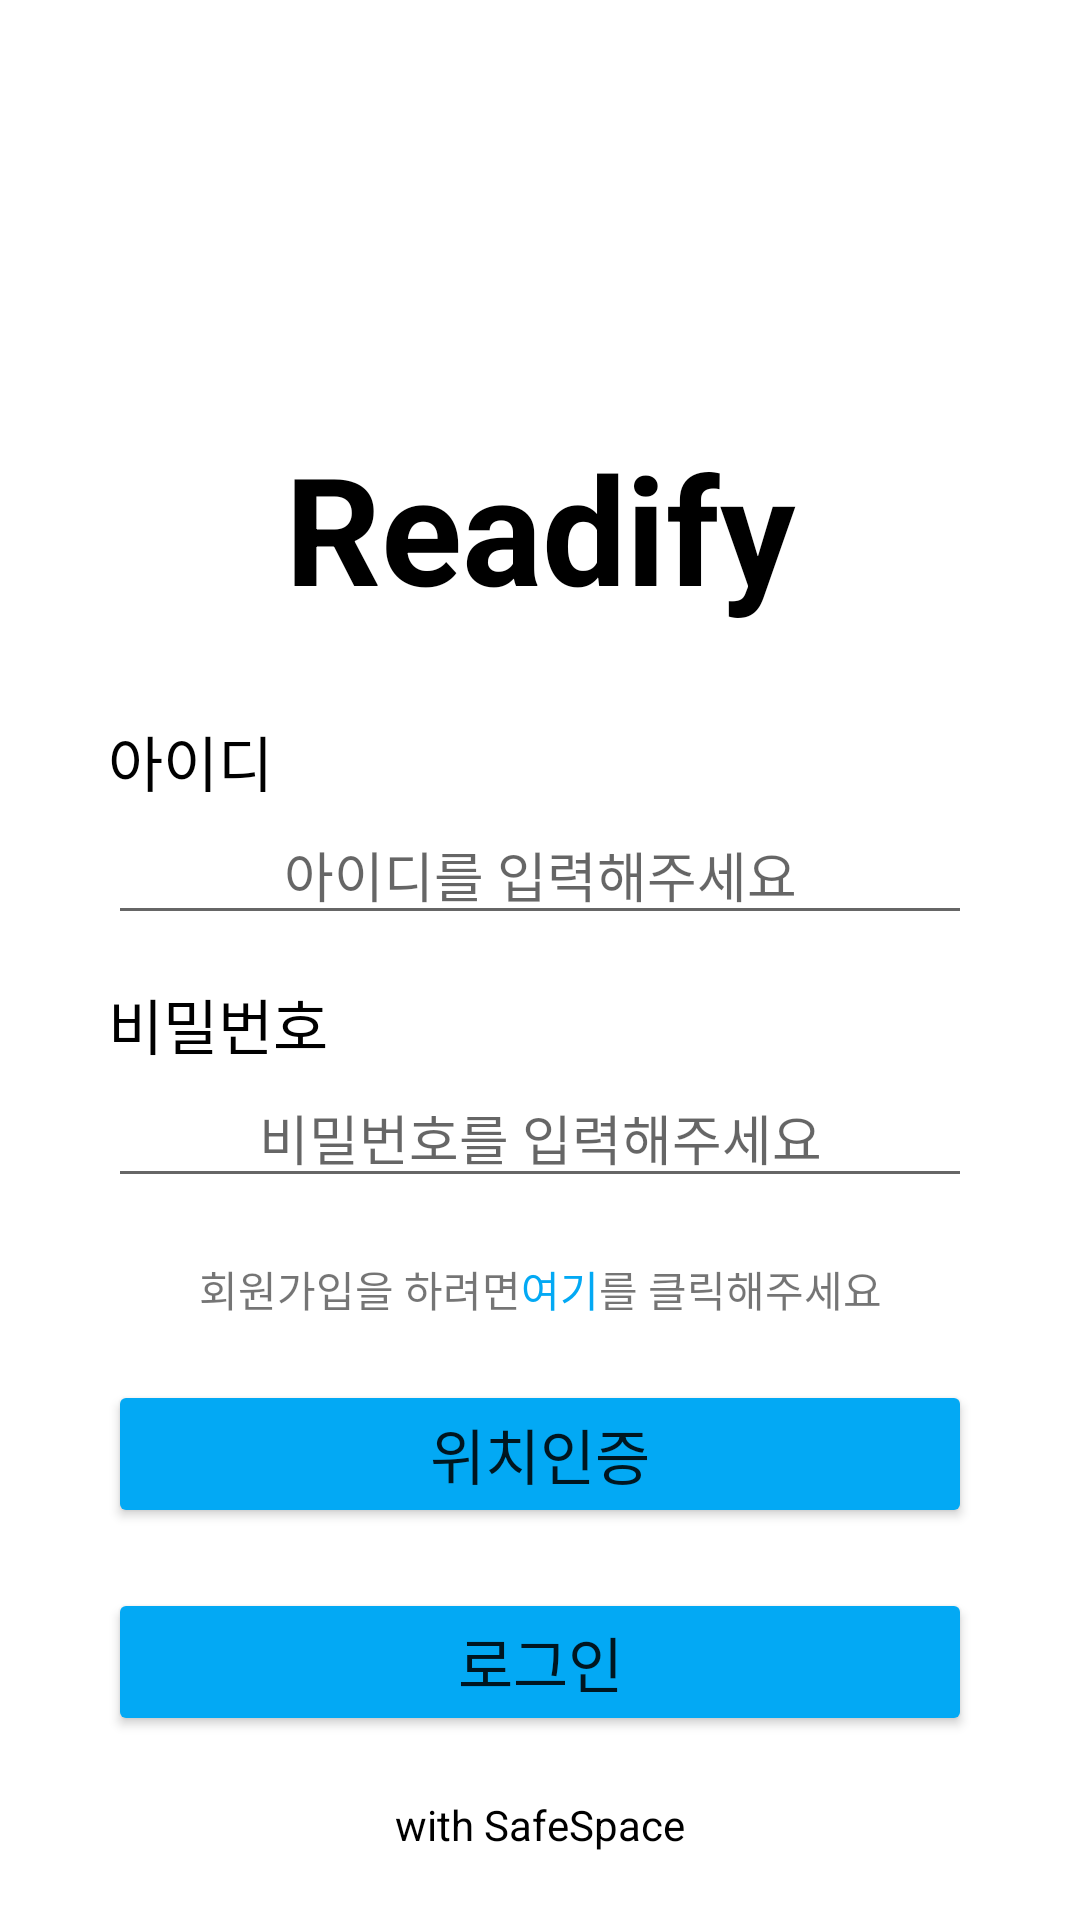

Layout XML and referenced resources for this Android screen:
<!-- AndroidManifest.xml: application theme Theme.BookApp -->
<!-- res/layout/activity_login.xml -->
<?xml version="1.0" encoding="utf-8"?>
<androidx.constraintlayout.widget.ConstraintLayout
        xmlns:android="http://schemas.android.com/apk/res/android"
        android:layout_width="match_parent"
        xmlns:app="http://schemas.android.com/apk/res-auto"
        android:layout_height="match_parent">

    <TextView
            android:layout_width="wrap_content"
            android:layout_height="wrap_content"
            android:text="Readify"
            android:textColor="#000000"
            android:textStyle="bold"
            android:textSize="50dp"
            android:layout_marginBottom="15dp"
            app:layout_constraintLeft_toLeftOf="parent"
            app:layout_constraintRight_toRightOf="parent"
            app:layout_constraintBottom_toTopOf="@id/guide"
            />


    <TextView
            android:layout_width="wrap_content"
            android:layout_height="wrap_content"
            android:layout_marginTop="15dp"
            android:id="@+id/idTv"
            android:text="아이디"
            android:textColor="#000000"
            android:textSize="20sp"
            app:layout_constraintLeft_toRightOf="@+id/guideLeft"
            app:layout_constraintTop_toBottomOf="@id/guide"
            />
    
    <EditText
            android:id="@+id/idEt"
            android:layout_width="0dp"
            android:layout_height="wrap_content"
            android:textAlignment="center"
            android:hint="아이디를 입력해주세요"
            app:layout_constraintLeft_toRightOf="@+id/guideLeft"
            app:layout_constraintRight_toLeftOf="@+id/guideRight"
            app:layout_constraintTop_toBottomOf="@id/idTv"
            />


    <TextView
            android:layout_marginEnd="10dp"
            android:layout_width="wrap_content"
            android:layout_height="wrap_content"
            android:layout_marginTop="15dp"
            android:id="@+id/pwTv"
            android:text="비밀번호"
            android:textColor="#000000"
            android:textSize="20sp"
            app:layout_constraintLeft_toRightOf="@+id/guideLeft"
            app:layout_constraintTop_toBottomOf="@id/idEt"
            />

    <EditText
            android:id="@+id/pwEt"
            android:layout_width="0dp"
            android:layout_height="wrap_content"
            android:textAlignment="center"
            android:hint="비밀번호를 입력해주세요"
            app:layout_constraintLeft_toRightOf="@+id/guideLeft"
            app:layout_constraintRight_toLeftOf="@+id/guideRight"
            app:layout_constraintTop_toBottomOf="@id/pwTv"
            />
    
    <TextView
            android:id="@+id/joinTv"
            android:layout_marginTop="20dp"
            android:layout_width="wrap_content"
            android:layout_height="wrap_content"
            android:text="@string/join_intro"
            app:layout_constraintLeft_toRightOf="@+id/guideLeft"
            app:layout_constraintRight_toLeftOf="@+id/guideRight"
            app:layout_constraintTop_toBottomOf="@id/pwEt" />
    
    <Button
            android:id="@+id/spaceAuthBtn"
            android:layout_width="0dp"
            android:layout_height="wrap_content"
            android:text="위치인증"
            android:layout_marginTop="20dp"
            android:textSize="20sp"
            android:backgroundTint="#03A9F4"
            app:layout_constraintLeft_toRightOf="@+id/guideLeft"
            app:layout_constraintRight_toLeftOf="@+id/guideRight"
            app:layout_constraintTop_toBottomOf="@id/joinTv" />

    <Button
            android:id="@+id/loginBtn"
            android:layout_width="0dp"
            android:layout_height="wrap_content"
            android:text="로그인"
            android:layout_marginTop="20dp"
            android:textSize="20sp"
            android:backgroundTint="#03A9F4"
            app:layout_constraintLeft_toRightOf="@+id/guideLeft"
            app:layout_constraintRight_toLeftOf="@+id/guideRight"
            app:layout_constraintTop_toBottomOf="@id/spaceAuthBtn" />


    <TextView
            android:layout_marginTop="20dp"
            android:layout_width="wrap_content"
            android:layout_height="wrap_content"
            android:text="with SafeSpace"
            android:textColor="#000000"
            app:layout_constraintLeft_toRightOf="@+id/guideLeft"
            app:layout_constraintRight_toLeftOf="@+id/guideRight"
            app:layout_constraintTop_toBottomOf="@id/loginBtn" />




    <androidx.constraintlayout.widget.Guideline
            android:id="@+id/guide"
            android:layout_width="wrap_content"
            android:layout_height="wrap_content"
            android:orientation="horizontal"
            app:layout_constraintGuide_percent="0.35"
            />

    <androidx.constraintlayout.widget.Guideline
            android:id="@+id/guideLeft"
            android:layout_width="wrap_content"
            android:layout_height="wrap_content"
            android:orientation="vertical"
            app:layout_constraintGuide_percent="0.1"
            />

    <androidx.constraintlayout.widget.Guideline
            android:id="@+id/guideRight"
            android:layout_width="wrap_content"
            android:layout_height="wrap_content"
            android:orientation="vertical"
            app:layout_constraintGuide_percent="0.9"
            />





</androidx.constraintlayout.widget.ConstraintLayout>
<!-- resources referenced by this layout -->
<resources>
  <string name="join_intro">
          회원가입을 하려면<font color="#03A9F4">여기</font>를 클릭해주세요</string>
  <style name="Theme.BookApp" parent="Theme.MaterialComponents.Light.NoActionBar">
          
          <item name="colorPrimary">@color/purple_500</item>
          <item name="colorPrimaryVariant">@color/purple_700</item>
          <item name="colorOnPrimary">@color/white</item>
          
          <item name="colorSecondary">@color/teal_200</item>
          <item name="colorSecondaryVariant">@color/teal_700</item>
          <item name="colorOnSecondary">@color/black</item>
          
          <item name="android:statusBarColor">?attr/colorPrimaryVariant</item>
          
      </style>
  <!-- not gathered from this repository: default colours our renderer supplied (Android Studio template values) -->
  <color name="purple_500">#FF6200EE</color>
  <color name="purple_700">#FF3700B3</color>
  <color name="teal_200">#FF03DAC5</color>
  <color name="teal_700">#FF018786</color>
  <color name="black">#FF000000</color>
  <color name="white">#FFFFFFFF</color>
</resources>
